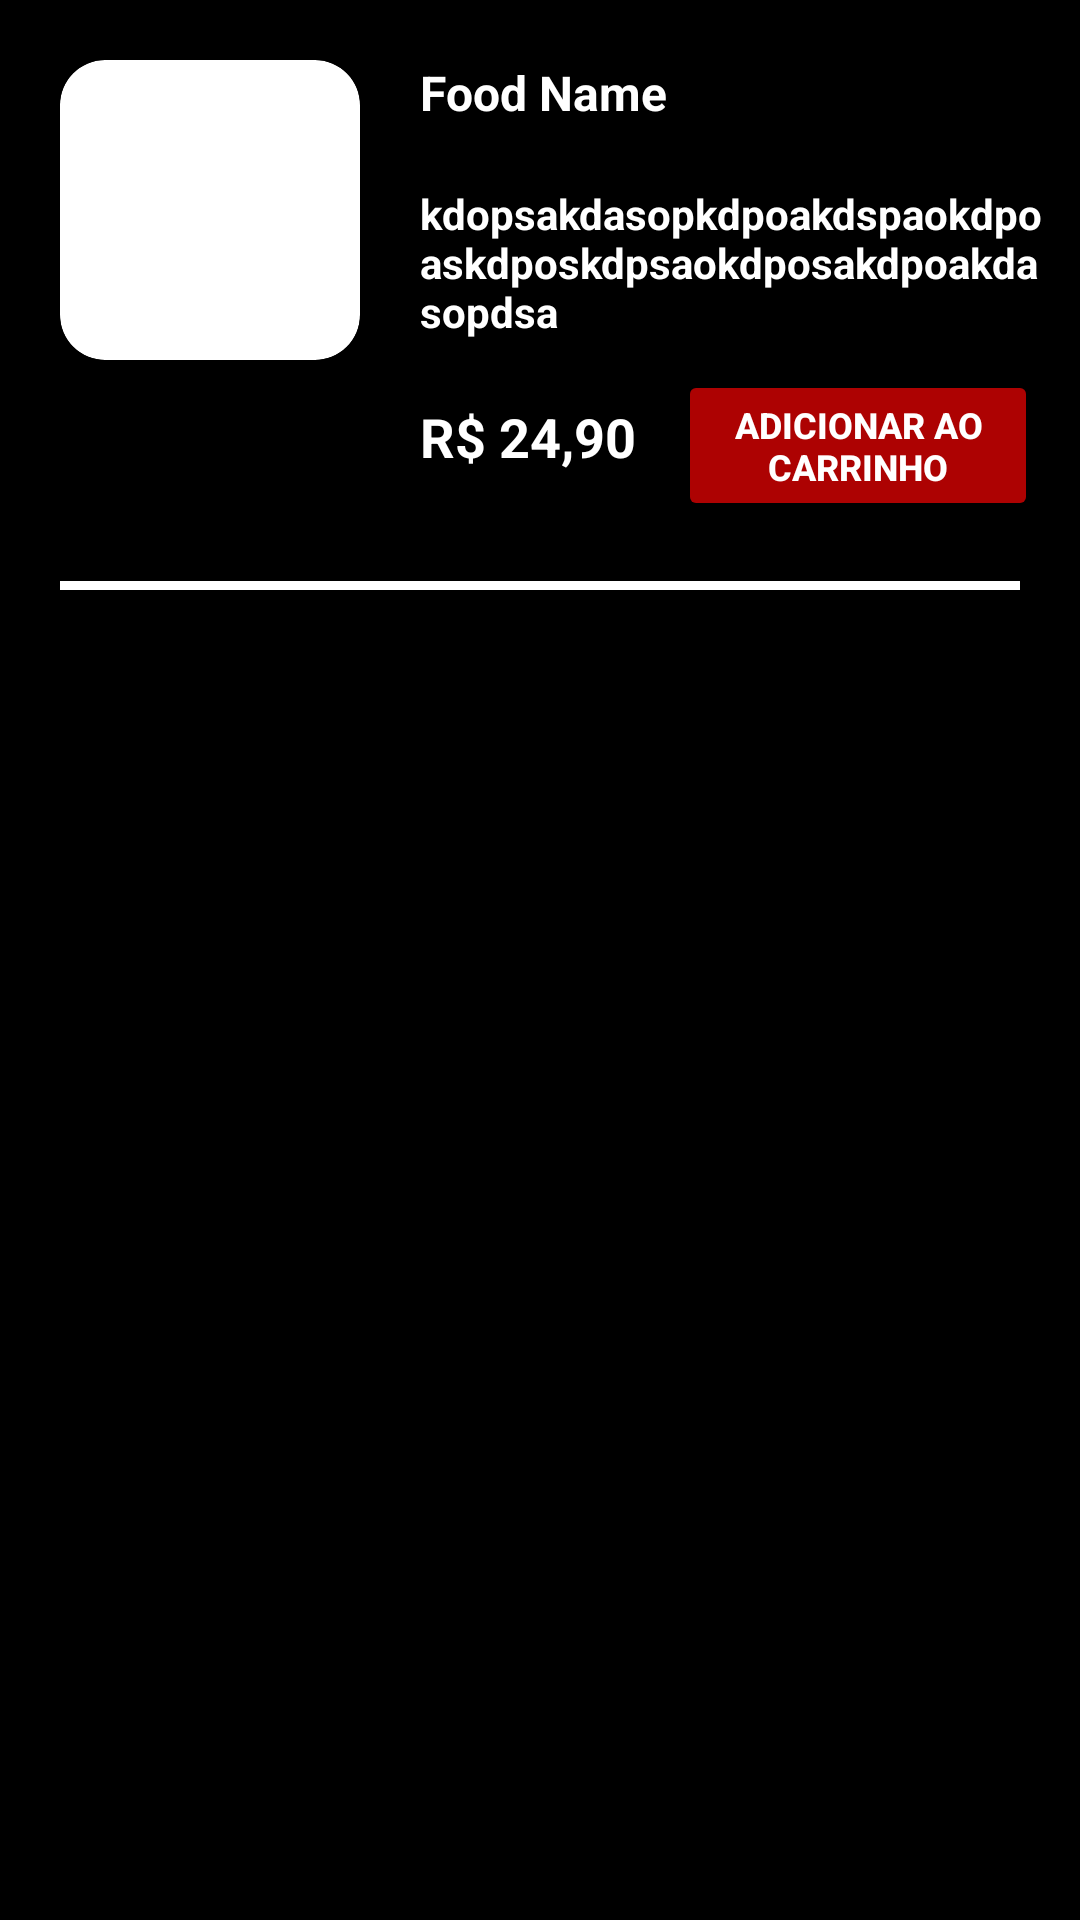

Layout XML and referenced resources for this Android screen:
<!-- AndroidManifest.xml: application theme Theme.AppMenuYracemaJava -->
<!-- res/layout/food_item.xml -->
<?xml version="1.0" encoding="utf-8"?>
<androidx.constraintlayout.widget.ConstraintLayout xmlns:android="http://schemas.android.com/apk/res/android"
    android:layout_width="match_parent"
    android:layout_height="wrap_content"
    xmlns:app="http://schemas.android.com/apk/res-auto"
    android:background="@color/black">

    <androidx.cardview.widget.CardView
        android:id="@+id/containerimg"
        android:layout_width="100.dp"
        android:layout_height="100.dp"
        app:cardCornerRadius="15dp"
        app:cardBackgroundColor="@color/white"
        android:layout_margin="20dp"
        app:cardElevation="8dp"
        app:layout_constraintTop_toTopOf="parent"
        app:layout_constraintStart_toStartOf="parent">

        <ImageView
            android:id="@+id/imgFood"
            android:layout_height="80dp"
            android:layout_width="100dp"
            android:layout_gravity="center"
            android:src="@drawable/food1"
            android:scaleType="centerCrop" />

    </androidx.cardview.widget.CardView>

    <TextView
        android:id="@+id/txtFoodName"
        android:layout_width="wrap_content"
        android:layout_height="wrap_content"
        android:text="Food Name"
        android:textSize="16sp"
        android:textColor="@color/white"
        android:textStyle="bold"
        android:layout_margin="20dp"
        app:layout_constraintStart_toEndOf="@+id/containerimg"
        app:layout_constraintTop_toTopOf="parent"/>

    <TextView
        android:id="@+id/txtFoodDescription"
        android:layout_width="match_parent"
        android:layout_height="wrap_content"
        android:text="kdopsakdasopkdpoakdspaokdpoaskdposkdpsaokdposakdpoakdasopdsa"
        android:textSize="14sp"
        android:textColor="@color/white"
        android:textStyle="bold"
        android:layout_marginStart="140dp"
        android:layout_marginEnd="10dp"
        android:layout_marginVertical="20dp"
        app:layout_constraintStart_toEndOf="@+id/containerimg"
        app:layout_constraintTop_toBottomOf="@+id/txtFoodName"
        app:layout_constraintEnd_toEndOf="parent"/>

    <TextView
        android:id="@+id/txtPrice"
        android:layout_width="wrap_content"
        android:layout_height="wrap_content"
        android:text="R$ 24,90"
        android:textSize="18sp"
        android:textColor="@color/white"
        android:textStyle="bold"
        android:layout_margin="20dp"
        app:layout_constraintStart_toEndOf="@+id/containerimg"
        app:layout_constraintTop_toBottomOf="@+id/txtFoodDescription"/>

    <Button
        android:id="@+id/btAddCart"
        android:layout_width="120dp"
        android:layout_height="wrap_content"
        android:layout_margin="10dp"
        android:layout_marginEnd="10dp"
        android:backgroundTint="@color/red"
        android:text="Adicionar ao carrinho"
        android:textColor="@color/white"
        android:textSize="12sp"
        android:textStyle="bold"
        app:layout_constraintEnd_toEndOf="parent"
        app:layout_constraintStart_toEndOf="@+id/txtPrice"
        app:layout_constraintTop_toBottomOf="@+id/txtFoodDescription" />

    <View
        android:layout_width="match_parent"
        android:layout_height="3dp"
        android:background="@color/white"
        android:layout_margin="20dp"
        app:layout_constraintTop_toBottomOf="@id/btAddCart"
        app:layout_constraintStart_toEndOf="parent"
        app:layout_constraintEnd_toEndOf="parent" />

</androidx.constraintlayout.widget.ConstraintLayout>
<!-- resources referenced by this layout -->
<resources>
  <color name="black">#FF000000</color>
  <color name="red">#AD0202</color>
  <color name="white">#FFFFFFFF</color>
  <style name="Theme.AppMenuYracemaJava" parent="Base.Theme.AppMenuYracemaJava" />
  <style name="Base.Theme.AppMenuYracemaJava" parent="Theme.Material3.DayNight.NoActionBar">
          <item name="android:statusBarColor">@color/black</item>
      </style>
</resources>
